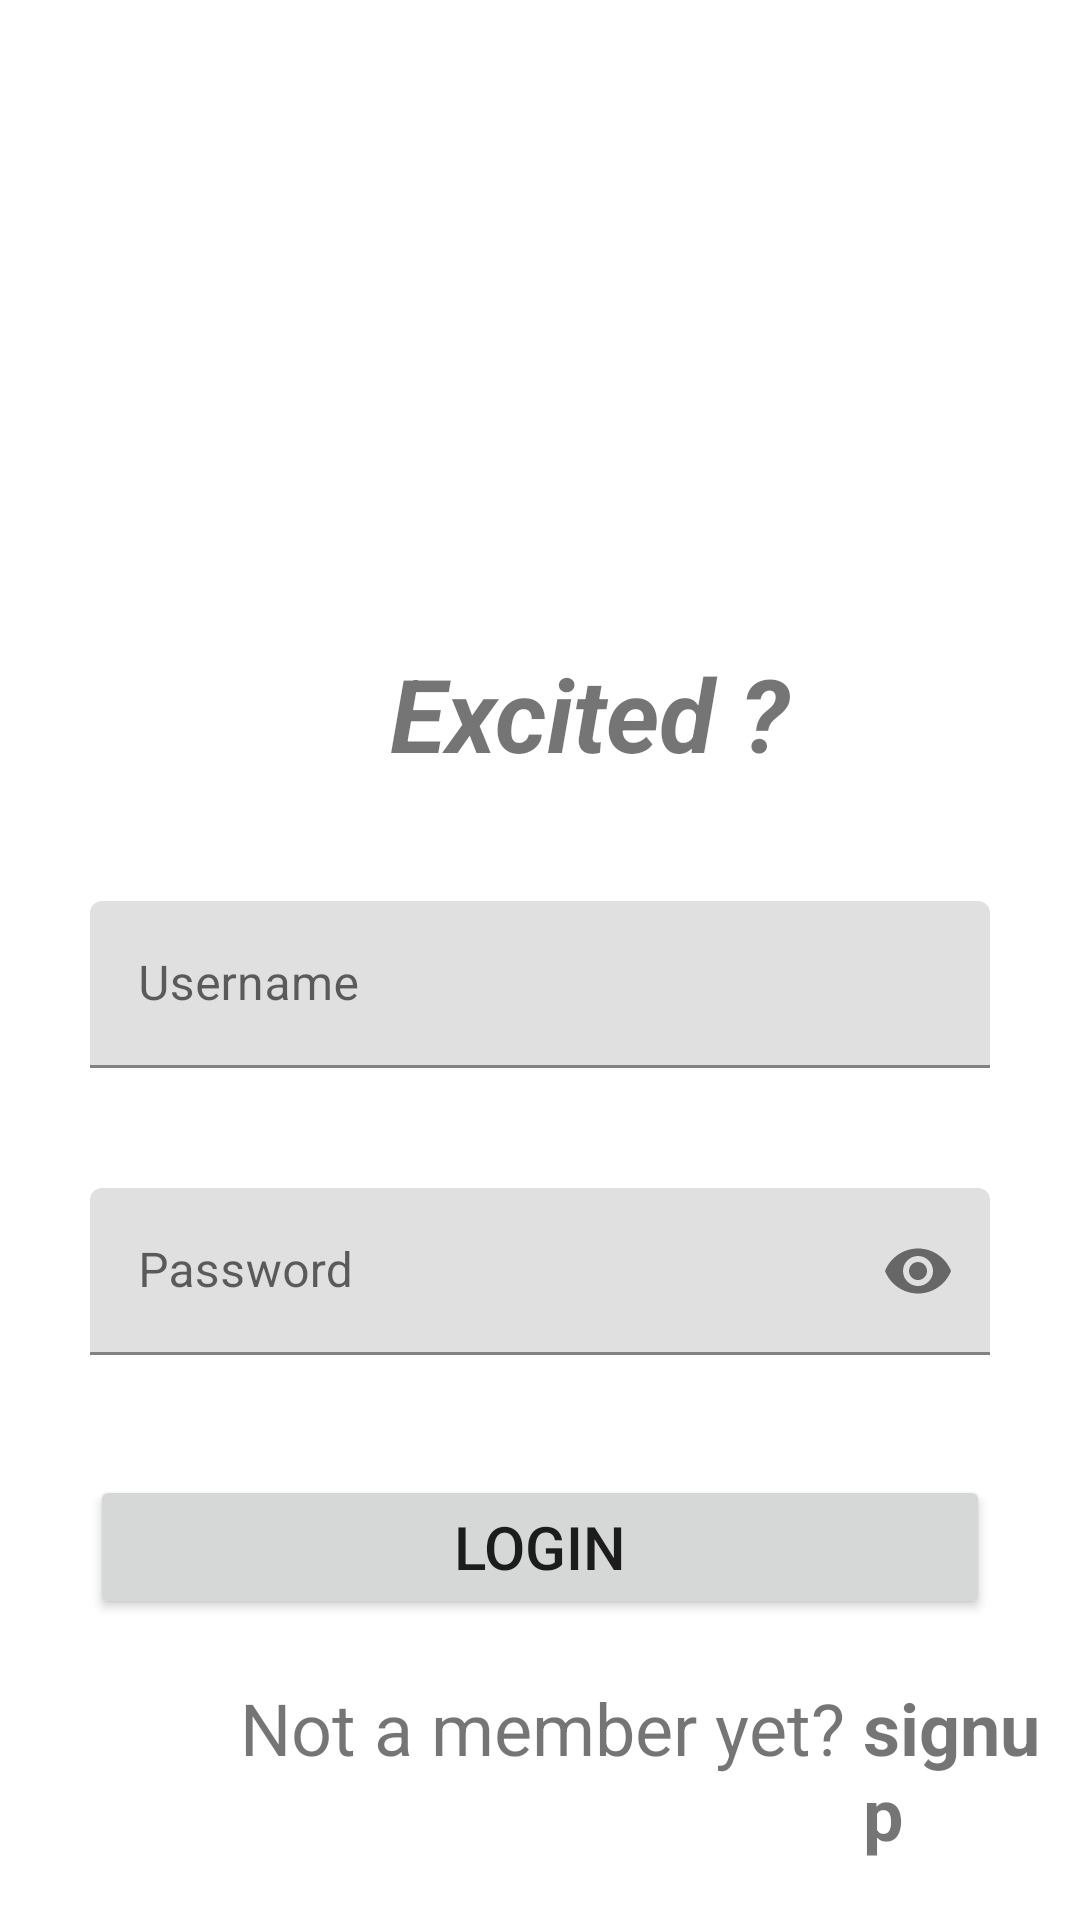

The Android layout XML behind this screen, and the referenced resources:
<!-- AndroidManifest.xml: application theme Theme.UnChat -->
<!-- res/layout/activity_log_in_screen.xml -->
<?xml version="1.0" encoding="utf-8"?>
<LinearLayout xmlns:android="http://schemas.android.com/apk/res/android"
    xmlns:app="http://schemas.android.com/apk/res-auto"
    xmlns:tools="http://schemas.android.com/tools"
    android:layout_width="match_parent"
    android:layout_height="match_parent"
    android:orientation="vertical"
    tools:context=".LogIn_Screen">


    <ImageView
        android:id="@+id/logo"
        android:layout_width="match_parent"
        android:layout_height="150dp"
        android:layout_marginTop="45dp"
        app:srcCompat="@drawable/ic_baseline_connect_without_contact_24" />

    <TextView
        android:id="@+id/login"
        android:layout_width="match_parent"
        android:layout_height="wrap_content"
        android:layout_marginStart="130dp"
        android:layout_marginLeft="200dp"
        android:layout_marginTop="20dp"
        android:text="Excited ?"
        android:textSize="34sp"
        android:textStyle="bold|italic" />


    <com.google.android.material.textfield.TextInputLayout
        android:layout_width="match_parent"
        android:layout_height="wrap_content"
        android:hint="Username">

        <com.google.android.material.textfield.TextInputEditText
            android:id="@+id/username"
            android:layout_width="match_parent"
            android:layout_height="wrap_content"
            android:layout_marginStart="30dp"
            android:layout_marginLeft="30dp"
            android:layout_marginTop="40dp"
            android:layout_marginEnd="30dp"
            android:layout_marginRight="30dp"
            android:ems="10"
            android:inputType="textPersonName" />
    </com.google.android.material.textfield.TextInputLayout>


    <com.google.android.material.textfield.TextInputLayout
        android:layout_width="match_parent"
        android:layout_height="wrap_content"
        android:hint="Password"
        app:passwordToggleEnabled="true">

        <com.google.android.material.textfield.TextInputEditText
            android:id="@+id/password"
            android:layout_width="match_parent"
            android:layout_height="wrap_content"
            android:layout_marginStart="30dp"
            android:layout_marginLeft="30dp"
            android:layout_marginTop="40dp"
            android:layout_marginEnd="30dp"
            android:layout_marginRight="30dp"
            android:ems="10"
            android:inputType="textPassword" />
    </com.google.android.material.textfield.TextInputLayout>

    <Button
        android:id="@+id/login_button"
        android:layout_width="match_parent"
        android:layout_height="wrap_content"
        android:layout_marginStart="30dp"
        android:layout_marginLeft="30dp"
        android:layout_marginTop="40dp"
        android:layout_marginEnd="30dp"
        android:layout_marginRight="30dp"
        android:layout_marginBottom="10dp"
        android:text="Login"
        android:textSize="20sp" />

    <LinearLayout
        android:layout_width="match_parent"
        android:layout_height="wrap_content"
        android:orientation="horizontal">

        <TextView
            android:id="@+id/notmember_textview"
            android:layout_width="wrap_content"
            android:layout_height="wrap_content"
            android:layout_marginStart="80dp"
            android:layout_marginLeft="100dp"
            android:layout_marginTop="10dp"
            android:text="Not a member yet? "
            android:textSize="24sp" />

        <TextView
            android:id="@+id/signup_textview"
            android:layout_width="match_parent"
            android:layout_height="wrap_content"
            android:layout_marginTop="10dp"
            android:onClick="Register_Account"
            android:text="signup"
            android:textSize="24sp"
            android:textStyle="bold" />
    </LinearLayout>

</LinearLayout>
<!-- resources referenced by this layout -->
<resources>
  <style name="Theme.UnChat" parent="Theme.MaterialComponents.DayNight.DarkActionBar">
          
          <item name="colorPrimary">@color/purple_500</item>
          <item name="colorPrimaryVariant">@color/purple_700</item>
          <item name="colorOnPrimary">@color/white</item>
          
          <item name="colorSecondary">@color/teal_200</item>
          <item name="colorSecondaryVariant">@color/teal_700</item>
          <item name="colorOnSecondary">@color/black</item>
          
          <item name="android:statusBarColor" tools:targetApi="l">?attr/colorPrimaryVariant</item>
          
      </style>
  <color name="purple_500">#FF6200EE</color>
  <color name="purple_700">#FF3700B3</color>
  <color name="white">#FFFFFFFF</color>
  <color name="teal_200">#FF03DAC5</color>
  <color name="teal_700">#FF018786</color>
  <color name="black">#FF000000</color>
</resources>
